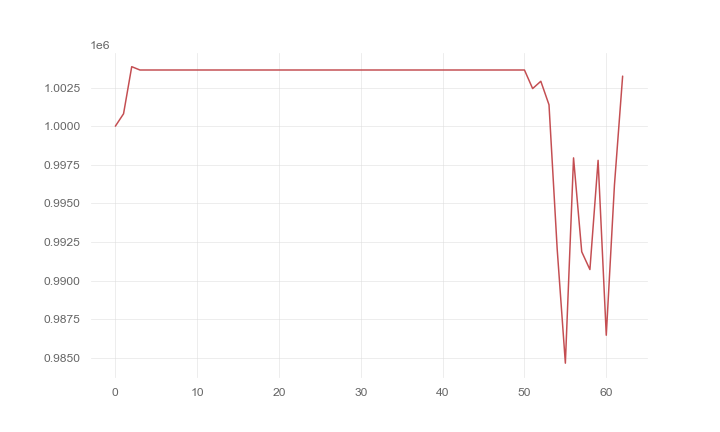

Source data for this figure (header and first rows):
, 0
0, 1000000
1, 1000803
2, 1003855
3, 1003639
4, 1003639
5, 1003639
6, 1003639
7, 1003639
8, 1003639
9, 1003639
10, 1003639
11, 1003639
12, 1003639
13, 1003639
14, 1003639
15, 1003639
16, 1003639
17, 1003639
18, 1003639
19, 1003639
20, 1003639
21, 1003639
22, 1003639
23, 1003639
24, 1003639
25, 1003639
26, 1003639
27, 1003639
28, 1003639
29, 1003639
30, 1003639
31, 1003639
32, 1003639
33, 1003639
34, 1003639
35, 1003639
36, 1003639
37, 1003639
38, 1003639
39, 1003639
40, 1003639
41, 1003639
42, 1003639
43, 1003639
44, 1003639
45, 1003639
46, 1003639
47, 1003639
48, 1003639
49, 1003639
50, 1003639
51, 1002436
52, 1002909
53, 1001387
54, 992039
55, 984647
56, 997946
57, 991864
58, 990713
59, 997786
... 3 more rows
